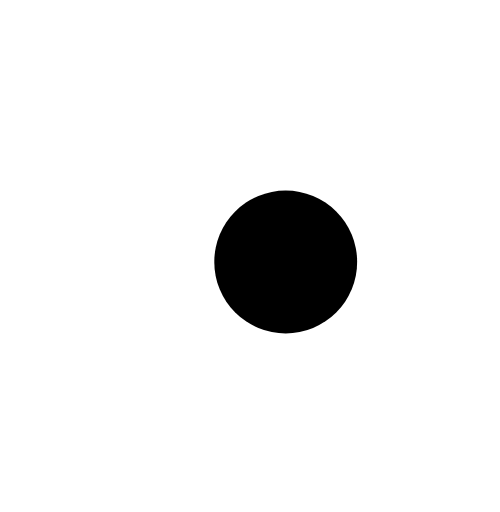
t = 0.00 s
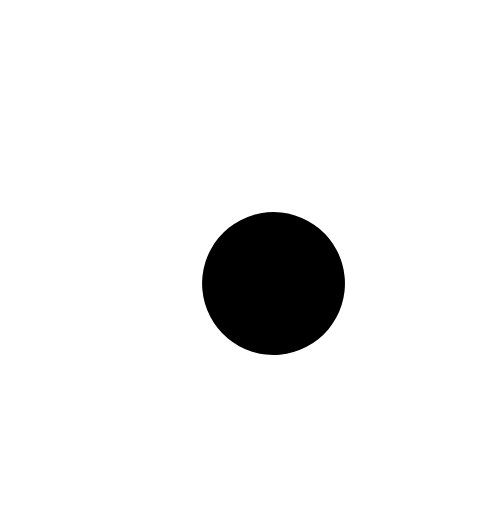
t = 0.18 s
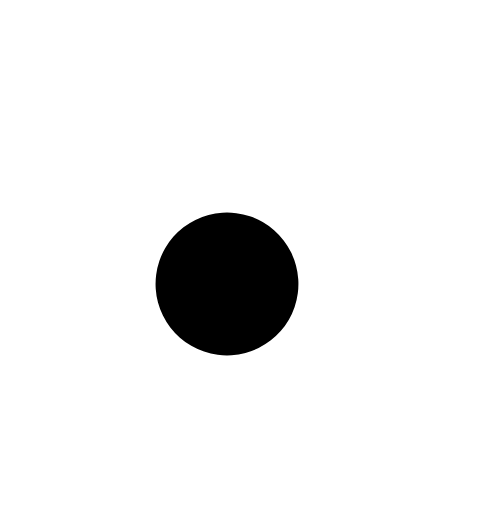
t = 0.53 s
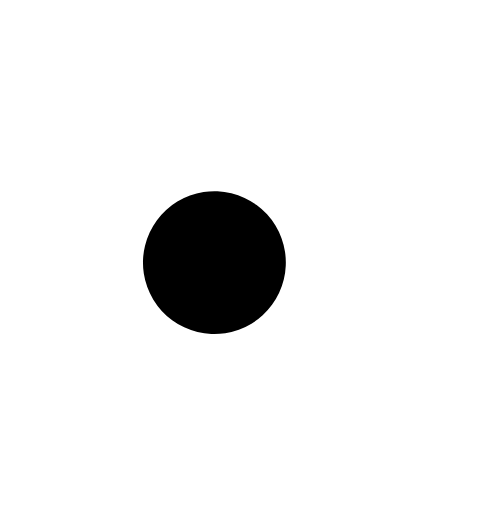
t = 0.70 s
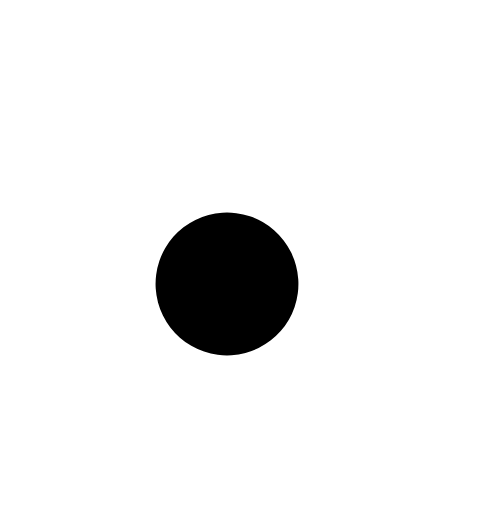
t = 0.88 s
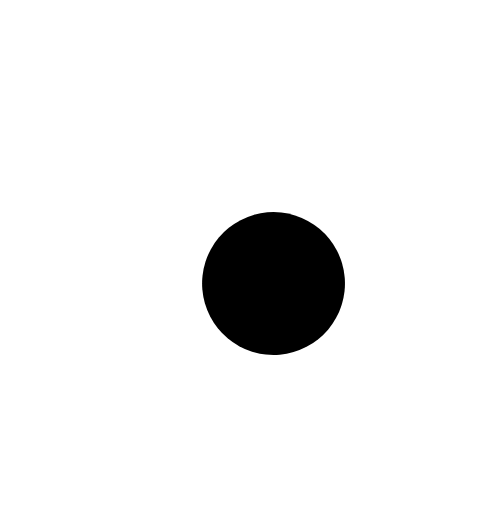
t = 1.23 s

The animated SVG that drew these frames (rendered in a browser with its animation timeline set to each time). Animation: 1 SMIL element (animateTransform=1); one cycle of 1.40 s, repeats indefinitely.

<svg width="42" height="43" viewBox="0 0 42 43" fill="none" xmlns="http://www.w3.org/2000/svg">
  <style>
    #eye {
      transform-origin: center;
    }
  </style>
  <path d="M2 21.5598C13.0063 37.5598 28.9937 37.5598 40 21.5598C28.9937 5.55981 13.0063 5.55981 2 21.5598Z"
    stroke="white" stroke-width="2" stroke-linecap="square" />
  <g id="eye">
    <circle cx="21" cy="21.5598" r="9.5" fill="white" stroke="white" />
    <circle cx="24" cy="22" r="6" fill="black" />

    <animateTransform attributeName="transform" type="rotate" values="0;160;0" dur="1.4" fill="freeze" repeatCount="indefinite" />
  </g>
</svg>